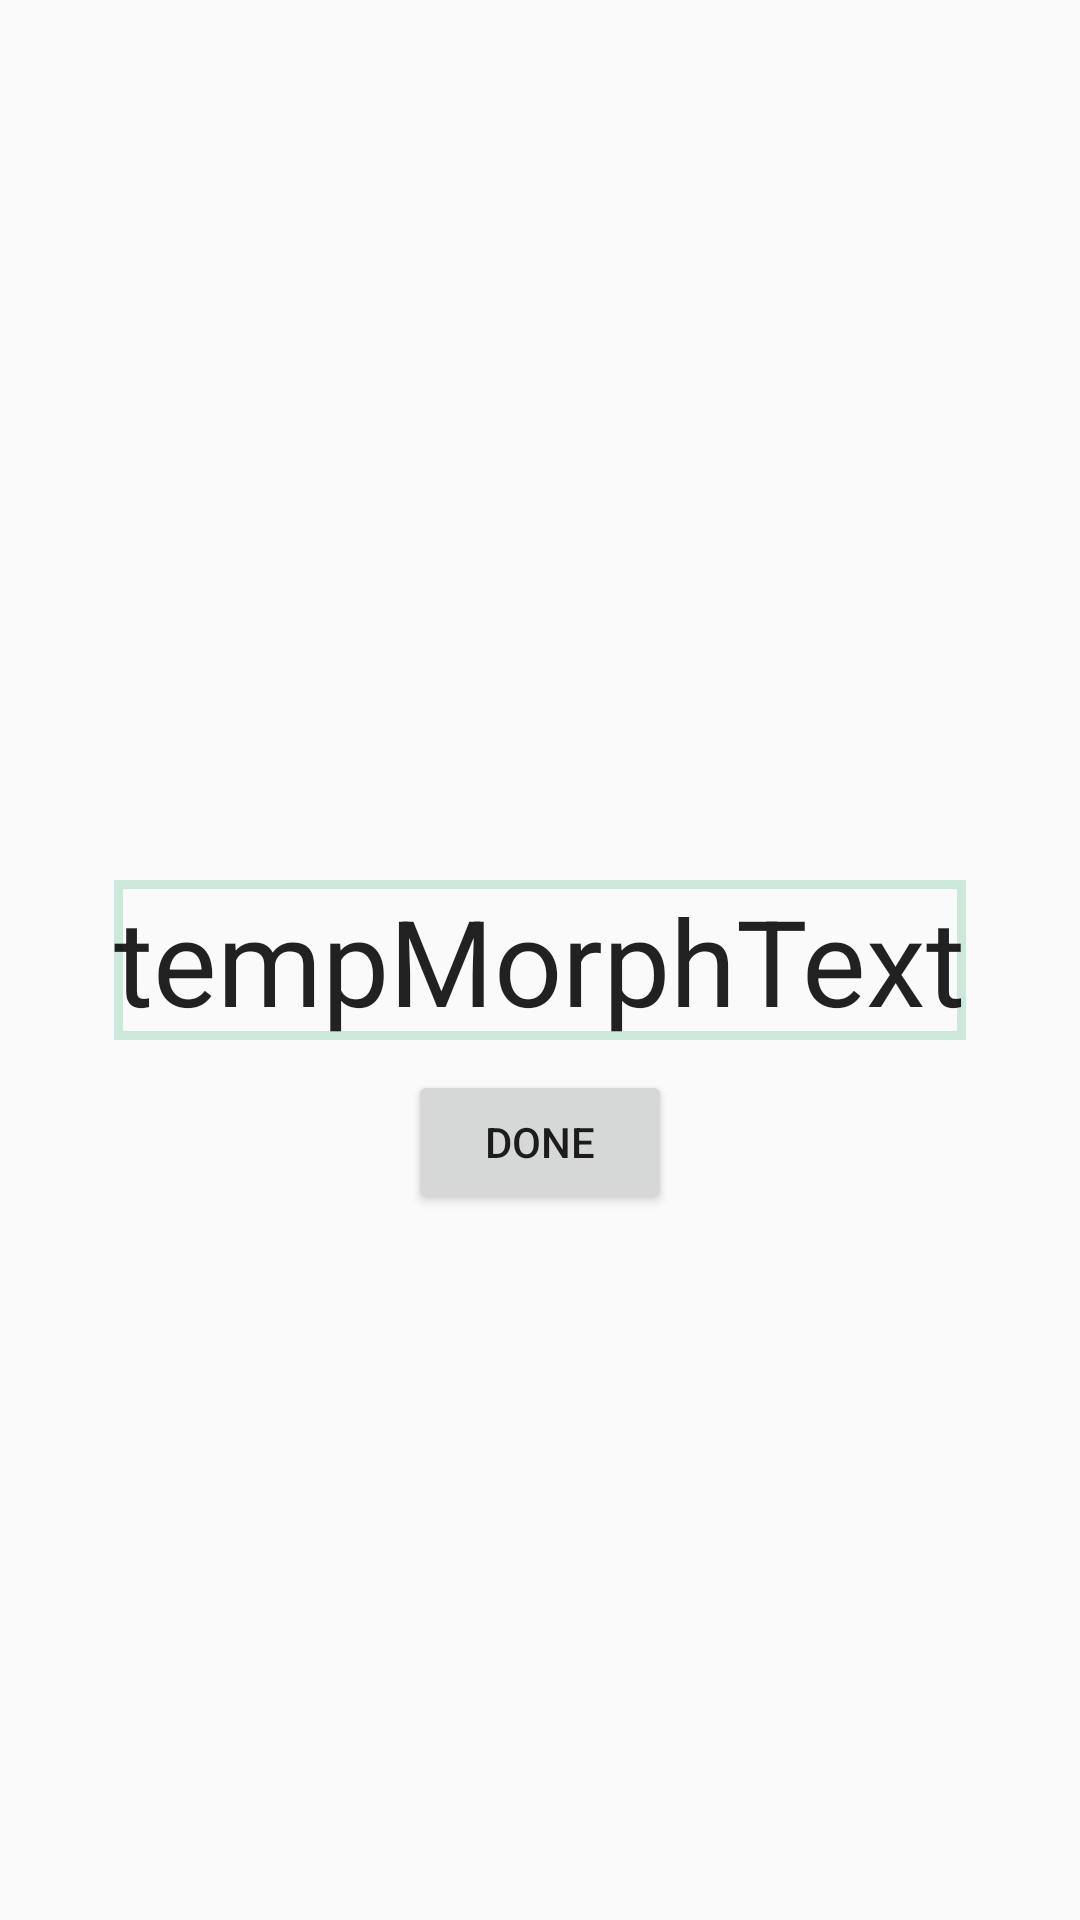

Layout XML and referenced resources for this Android screen:
<!-- AndroidManifest.xml: application theme AppTheme -->
<!-- res/layout/activity_testing_changing_morph.xml -->
<?xml version="1.0" encoding="utf-8"?>
<RelativeLayout xmlns:android="http://schemas.android.com/apk/res/android"
    xmlns:app="http://schemas.android.com/apk/res-auto"
    xmlns:tools="http://schemas.android.com/tools"
    android:layout_width="match_parent"
    android:layout_height="match_parent"
    tools:context=".testingChangingMorph"
    android:background="@drawable/create_pet_background_gradient">

    <EditText
        android:id="@+id/testingMorphValue"
        android:layout_width="wrap_content"
        android:layout_height="wrap_content"
        android:layout_centerHorizontal="true"
        android:layout_centerVertical="true"
        android:text="tempMorphText"
        android:textSize="40sp"
        android:inputType="textPersonName"
        android:background="@drawable/createpet_edittextbackground"
        android:selectAllOnFocus="true"
        />

    <Button
        android:id="@+id/backToHome"
        android:layout_width="wrap_content"
        android:layout_height="wrap_content"
        android:layout_centerHorizontal="true"
        android:layout_centerVertical="true"
        android:layout_below="@+id/testingMorphValue"
        android:layout_marginTop="10dp"
        android:text="@string/done"
        android:onClick="backToHome"
        />

</RelativeLayout>
<!-- resources referenced by this layout -->
<resources>
  <!-- drawable createpet_edittextbackground (drawable) -->
  <?xml version="1.0" encoding="utf-8"?>
  <shape xmlns:android="http://schemas.android.com/apk/res/android">
      <stroke
          android:width="3dp"
          android:color="@color/createpet_edittext_bordercolor" />
  </shape>
  <string name="done">Done</string>
  <style name="AppTheme" parent="Theme.AppCompat.Light.NoActionBar">
          
          <item name="colorPrimary">@color/colorPrimary</item>
          <item name="colorPrimaryDark">@color/colorPrimaryDark</item>
          <item name="colorAccent">@color/colorAccent</item>
      </style>
  <color name="createpet_edittext_bordercolor">#cce8db</color>
  <color name="colorPrimary">#034452</color>
  <color name="colorPrimaryDark">#96bb41</color>
  <color name="colorAccent">#ffffff</color>
</resources>
